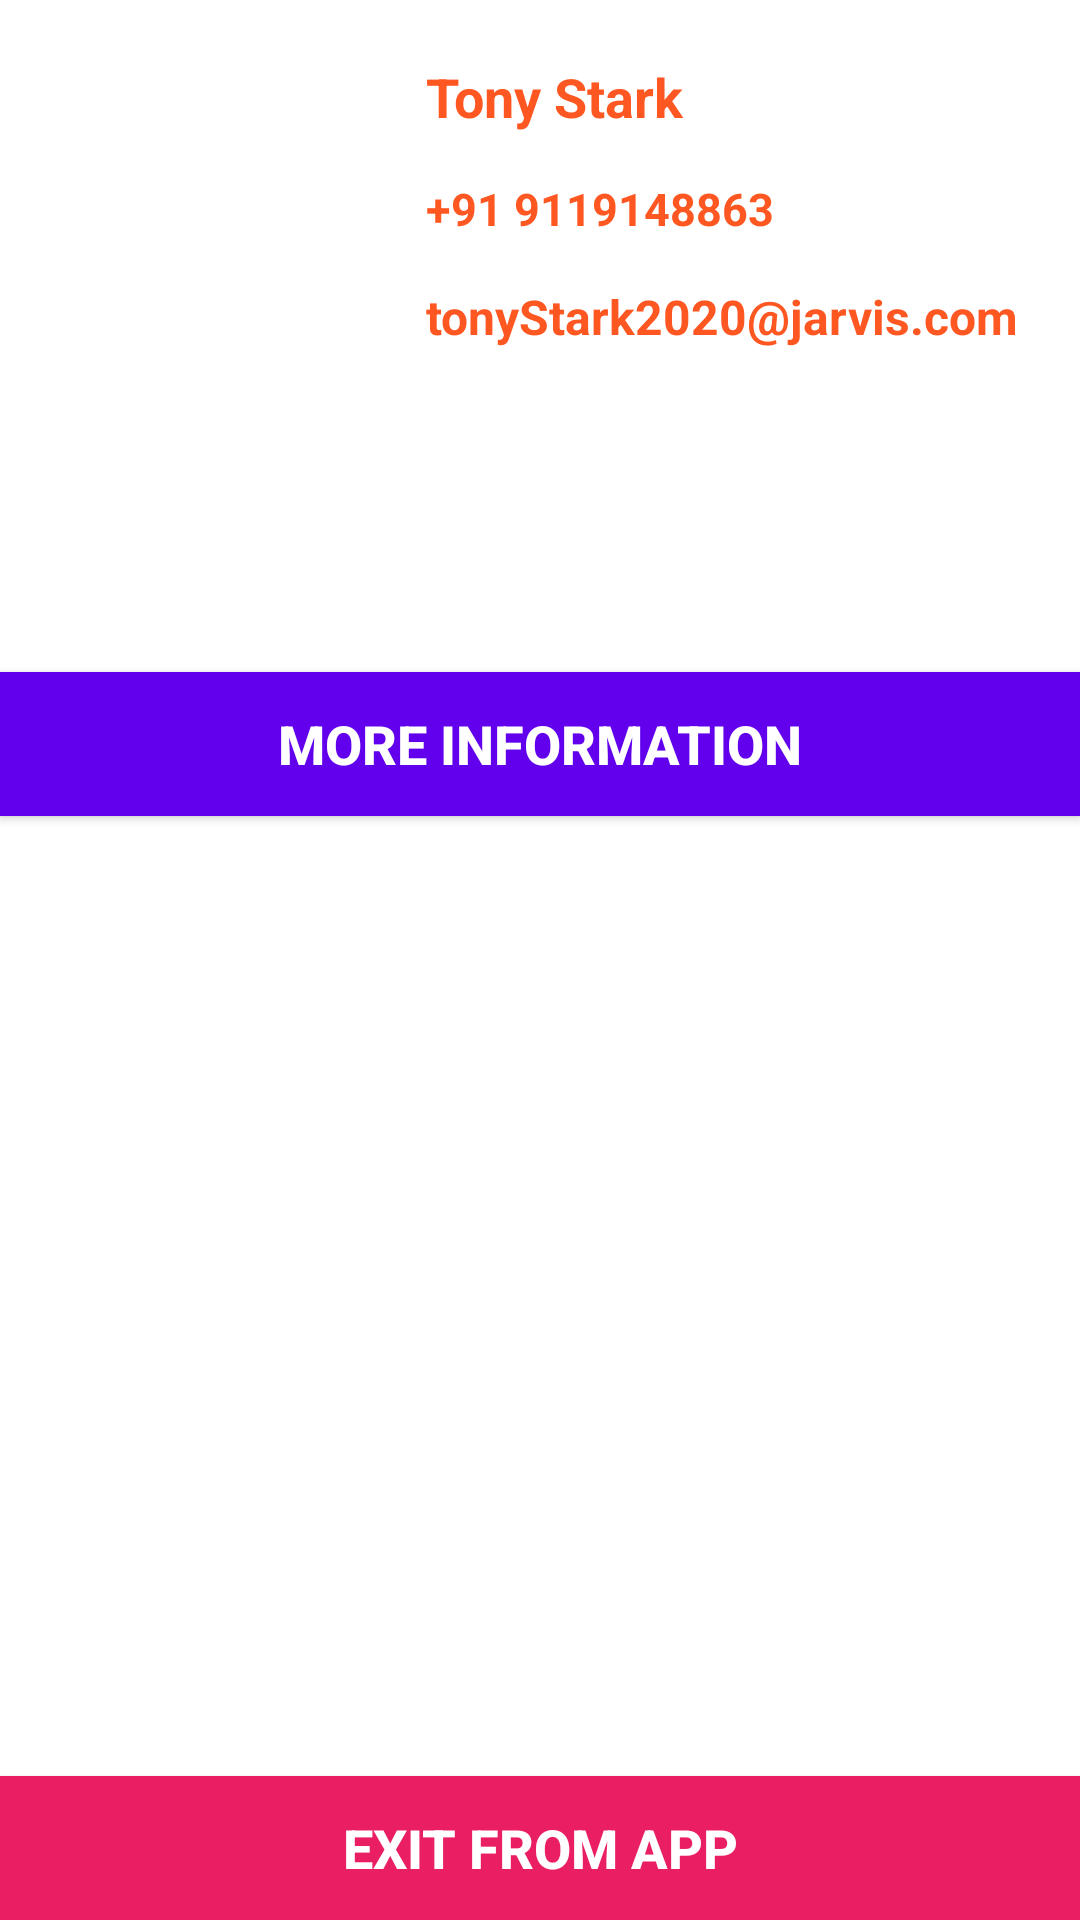

Layout XML and referenced resources for this Android screen:
<!-- AndroidManifest.xml: application theme Theme.Avengers -->
<!-- res/layout/activity_profile.xml -->
<?xml version="1.0" encoding="utf-8"?>
<RelativeLayout xmlns:android="http://schemas.android.com/apk/res/android"
    xmlns:app="http://schemas.android.com/apk/res-auto"
    android:layout_width="match_parent"
    android:layout_height="match_parent">


    <ImageView
        android:id="@+id/imgTonyStark"
        android:layout_width="128dp"
        android:layout_height="203dp"

        android:layout_marginStart="3dp"

        android:layout_marginTop="3dp"
        android:layout_marginEnd="3dp"
        android:layout_marginBottom="3dp"
        android:padding="5dp"
        android:src="@drawable/tony_stark" />

    <TextView
        android:id="@+id/textView1"
        android:layout_width="match_parent"
        android:layout_height="wrap_content"
        android:layout_marginLeft="8dp"
        android:layout_toRightOf="@+id/imgTonyStark"
        android:text="Tony Stark"
        android:textSize="18sp"
        android:layout_marginTop="20dp"
        android:textStyle="bold"
        android:textColor="#FF5722"
        />

    <TextView
        android:id="@+id/textView2"
        android:layout_width="match_parent"
        android:layout_height="wrap_content"
        android:layout_toRightOf="@+id/imgTonyStark"
        android:layout_marginLeft="8dp"
        android:layout_below="@+id/textView1"
        android:layout_marginTop="15dp"
        android:textColor="#FF5722"
        android:text="+91 9119148863"
        android:textStyle="bold"
        android:textSize="15sp"/>

    <TextView
        android:id="@+id/textView3"
        android:layout_width="match_parent"
        android:layout_height="wrap_content"
        android:layout_below="@id/textView2"
        android:layout_marginLeft="8dp"
        android:layout_marginTop="15dp"
        android:layout_toRightOf="@+id/imgTonyStark"
        android:text="tonyStark2020@jarvis.com"
        android:textColor="#FF5722"
        android:textSize="16sp"
        android:textStyle="bold" />

    <Button
        android:id="@+id/button1"
        android:layout_width="match_parent"
        android:layout_height="wrap_content"
        android:background="#3F51B5"
        android:textStyle="bold"
        android:textColor="@color/white"
        android:textSize="18sp"
        android:layout_below="@+id/imgTonyStark"
        android:layout_marginTop="15dp"
        app:backgroundTint="@color/purple_500"
        android:text="More Information" />

    <Button
        android:id="@+id/button2"
        android:layout_width="match_parent"
        android:layout_height="wrap_content"
        android:background="#E91E63"
        android:textStyle="bold"
        android:textColor="@color/white"
        android:textSize="18sp"
        android:layout_alignParentBottom="true"
        android:layout_marginTop="15dp"
        android:text="Exit From App" />


</RelativeLayout>
<!-- resources referenced by this layout -->
<resources>
  <style name="Theme.Avengers" parent="Theme.MaterialComponents.DayNight.DarkActionBar">
          
          <item name="colorPrimary">#FF9800</item>
          <item name="colorPrimaryVariant">@android:color/holo_orange_dark</item>
          <item name="colorOnPrimary">@color/white</item>
          
          <item name="colorSecondary">@color/teal_200</item>
          <item name="colorSecondaryVariant">@color/teal_700</item>
          <item name="colorOnSecondary">@color/black</item>
          
          <item name="android:statusBarColor" tools:targetApi="l">?attr/colorPrimaryVariant</item>
          
      </style>
  <!-- not gathered from this repository: default colours our renderer supplied (Android Studio template values) -->
  <color name="purple_500">#FF6200EE</color>
  <color name="teal_200">#FF03DAC5</color>
  <color name="teal_700">#FF018786</color>
  <color name="black">#FF000000</color>
  <color name="white">#FFFFFFFF</color>
</resources>
